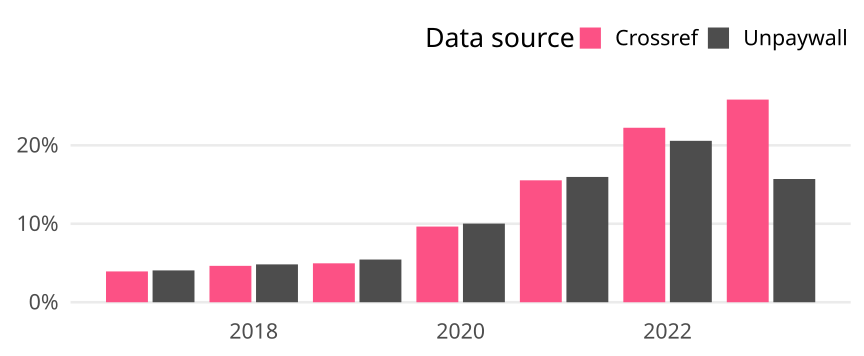

Source data for this figure (header and first rows):
cr_year, cat, article_total, name, oa_articles, oa_share
2017, Global, 4609, Crossref, 181, 0.03927
2017, Global, 4609, Unpaywall, 187, 0.04057
2018, Global, 4829, Crossref, 224, 0.04639
2018, Global, 4829, Unpaywall, 233, 0.04825
2019, Global, 4777, Crossref, 237, 0.04961
2019, Global, 4777, Unpaywall, 260, 0.05443
2020, Global, 4748, Crossref, 458, 0.09646
2020, Global, 4748, Unpaywall, 476, 0.1003
2021, Global, 5116, Crossref, 795, 0.1554
2021, Global, 5116, Unpaywall, 817, 0.1597
2022, Global, 3903, Crossref, 868, 0.2224
2022, Global, 3903, Unpaywall, 803, 0.2057
2023, Global, 2381, Crossref, 615, 0.2583
2023, Global, 2381, Unpaywall, 374, 0.1571
